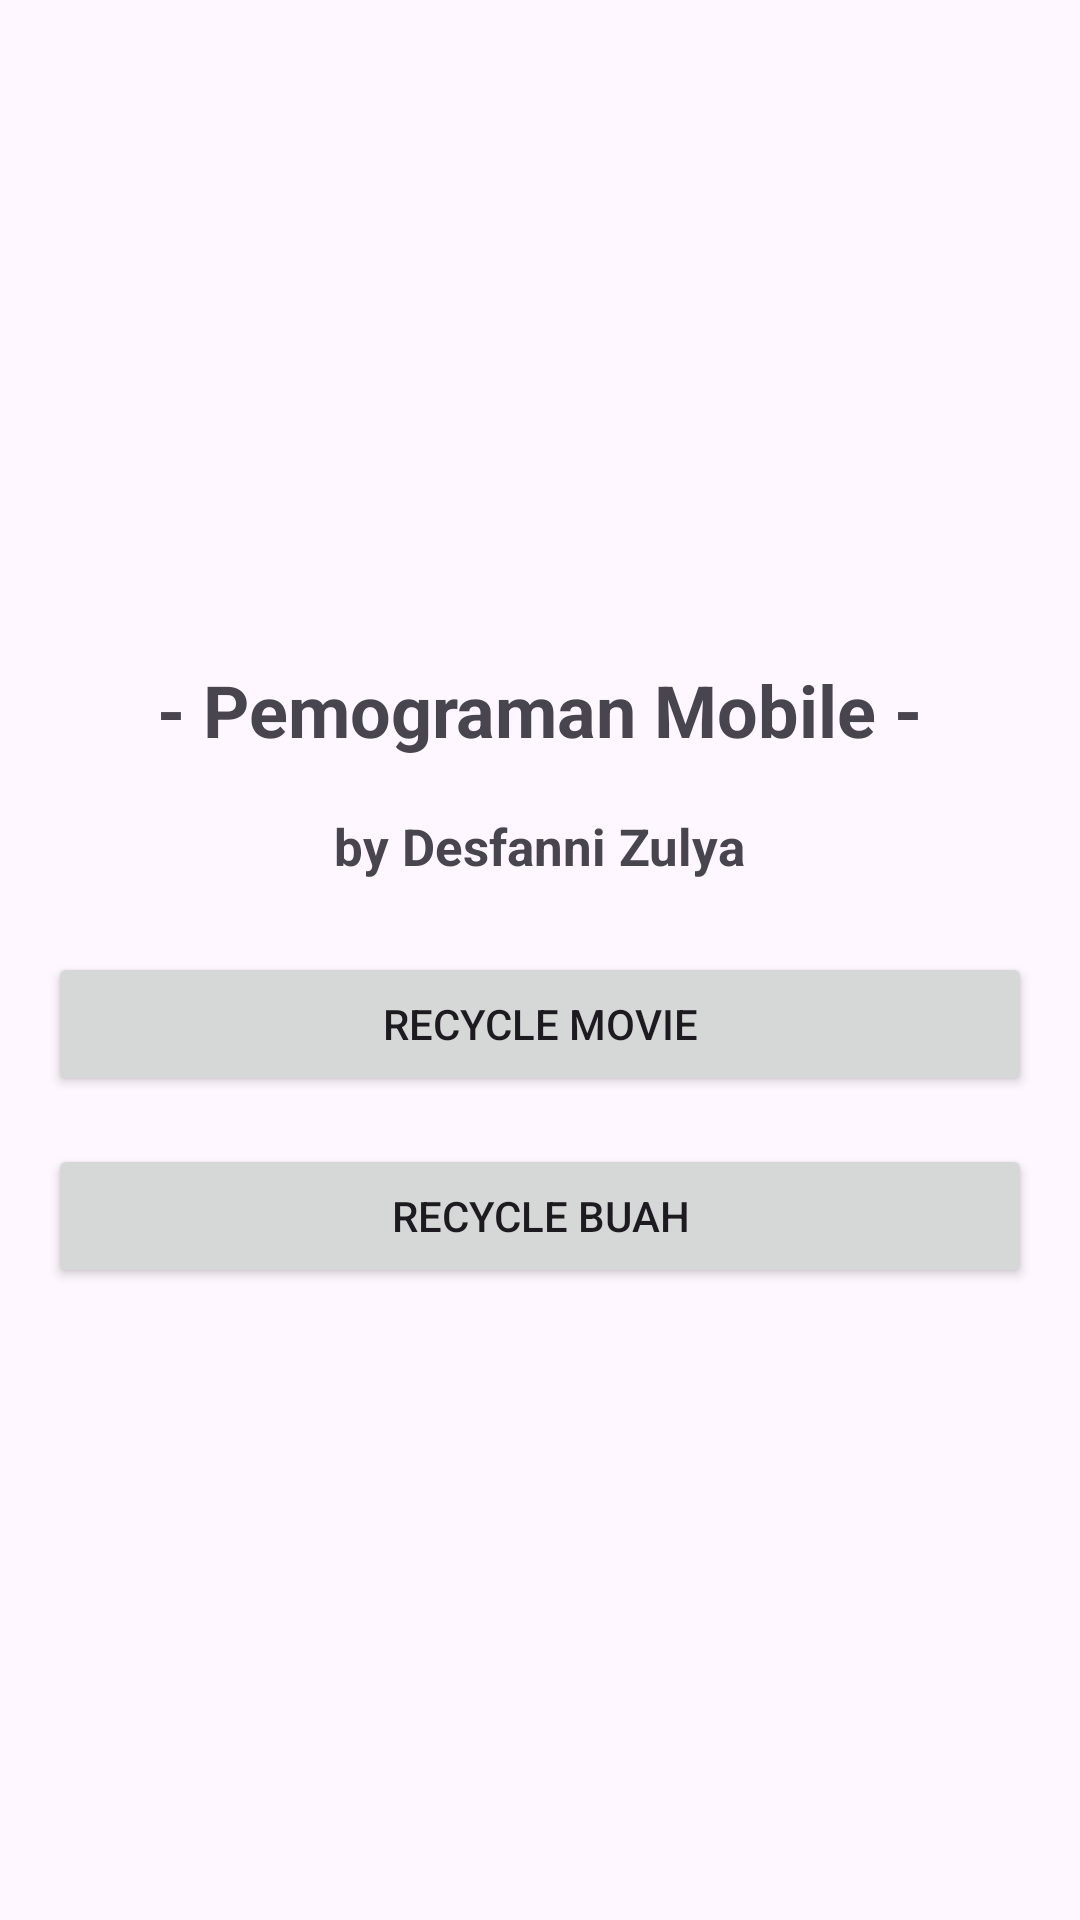

The Android layout XML behind this screen, and the referenced resources:
<!-- AndroidManifest.xml: application theme Theme.MobileSelasa -->
<!-- res/layout/activity_main.xml -->
<?xml version="1.0" encoding="utf-8"?>
<LinearLayout xmlns:android="http://schemas.android.com/apk/res/android"
    xmlns:app="http://schemas.android.com/apk/res-auto"
    xmlns:tools="http://schemas.android.com/tools"
    android:id="@+id/main"
    android:layout_width="match_parent"
    android:layout_height="match_parent"
    android:orientation="vertical"
    android:padding="16dp"
    android:gravity="center"
    tools:context=".MainActivity">


    <TextView
        android:layout_width="wrap_content"
        android:layout_height="wrap_content"
        android:layout_gravity="center_horizontal"
        android:padding="10sp"
        android:text="- Pemograman Mobile -"
        android:textSize="24sp"
        android:textStyle="bold" />

    <TextView
        android:layout_width="wrap_content"
        android:layout_height="wrap_content"
        android:layout_gravity="center_horizontal"
        android:padding="8sp"
        android:text="by Desfanni Zulya"
        android:textSize="17sp"
        android:textStyle="bold" />

    <Button
        android:id="@+id/btnReciclyView"
        android:layout_width="match_parent"
        android:layout_height="wrap_content"
        android:text="Recycle Movie"
        android:layout_marginTop="16dp" />

    <Button
        android:id="@+id/btnReciclyBuah"
        android:layout_width="match_parent"
        android:layout_height="wrap_content"
        android:text="Recycle Buah"
        android:layout_marginTop="16dp" />
</LinearLayout>
<!-- resources referenced by this layout -->
<resources>
  <style name="Theme.MobileSelasa" parent="Base.Theme.MobileSelasa" />
  <style name="Base.Theme.MobileSelasa" parent="Theme.Material3.DayNight.NoActionBar">
          
          
      </style>
</resources>
